The GitHub repository DEPI-Echoes/Candle-A-Computer-Vision-Candling-System-for-Egg-Fertility-Classification contains a labelled image folder "Egg Fertility" with 2 categories: fertile, infertile. Examples follow, each with its label.

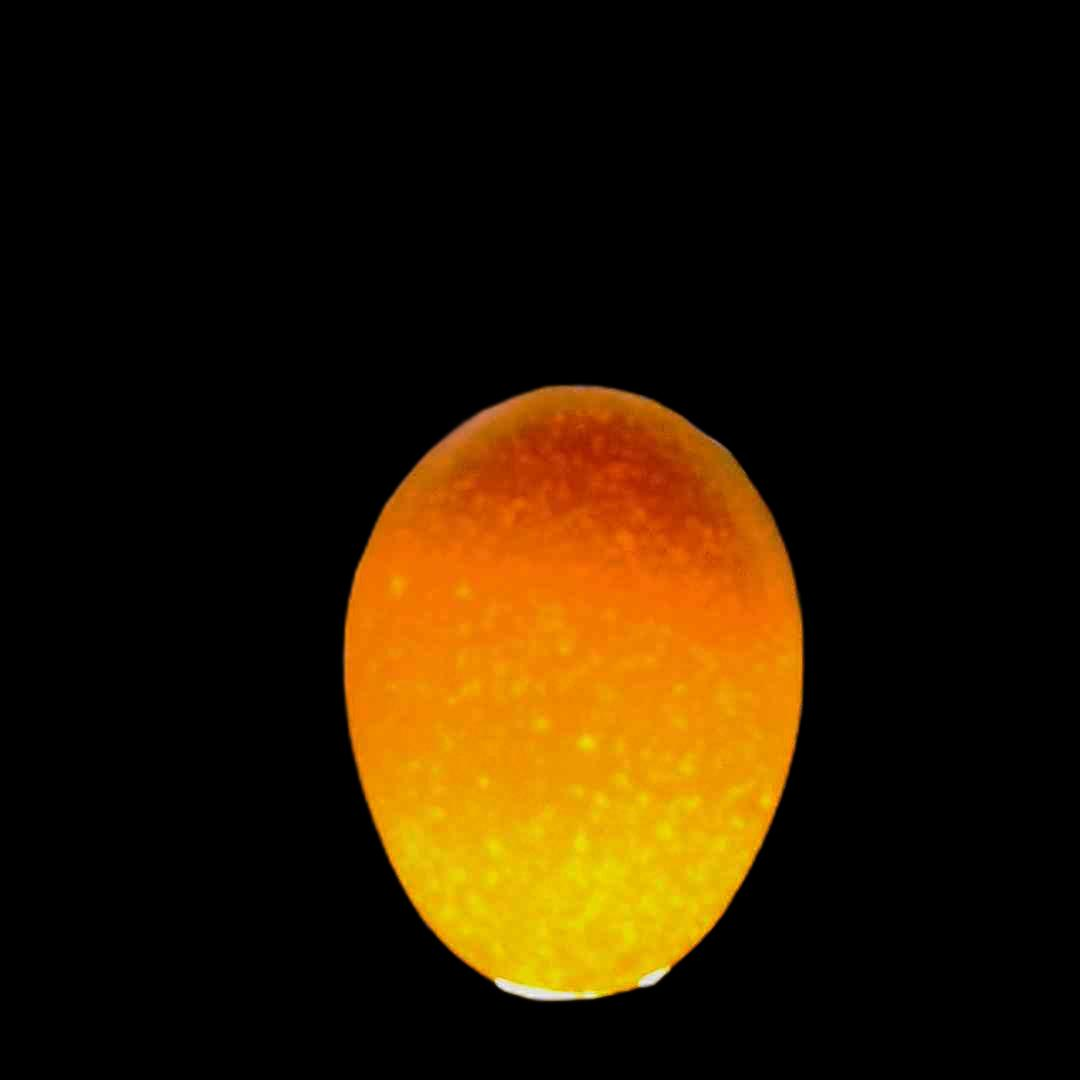
Label: infertile

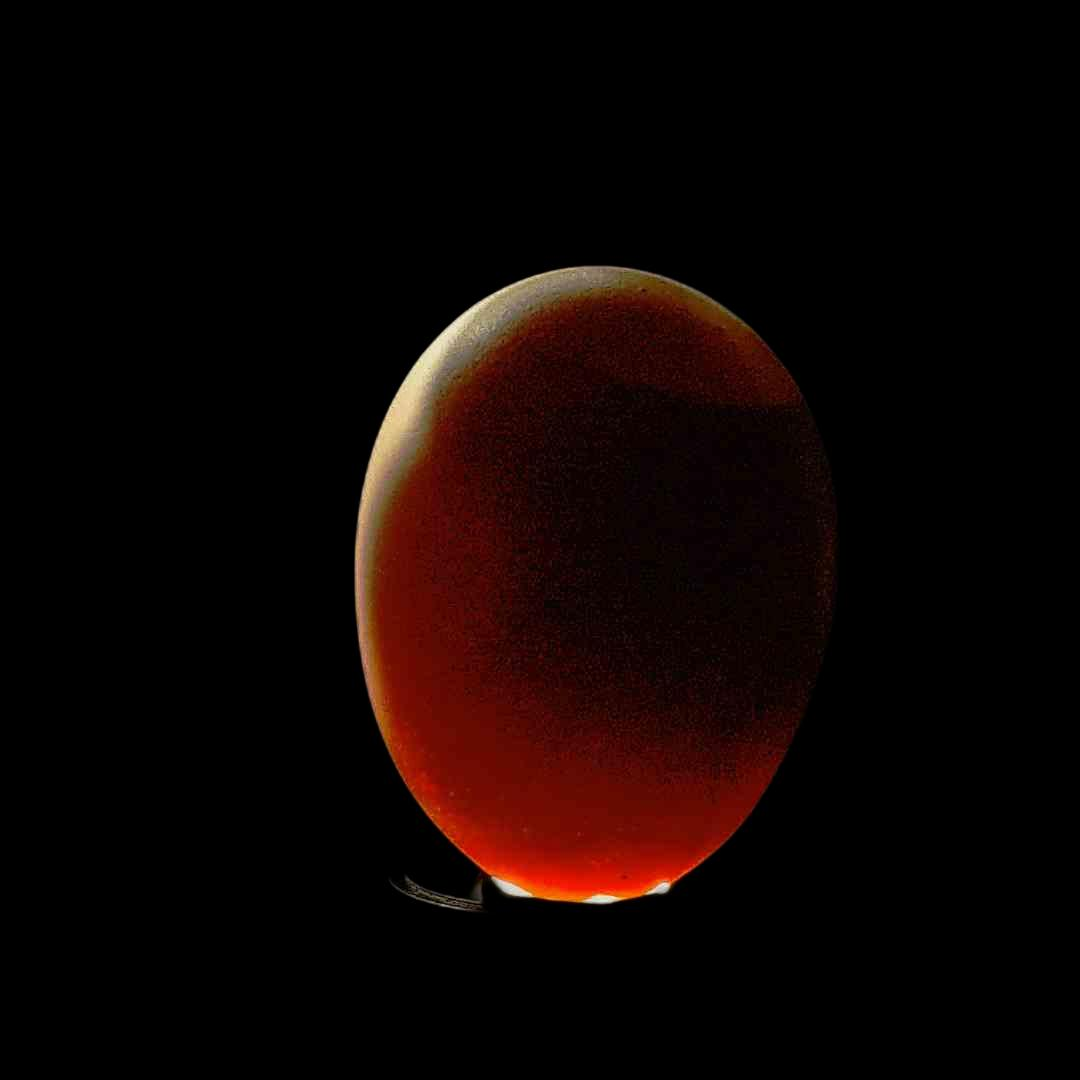
Label: fertile

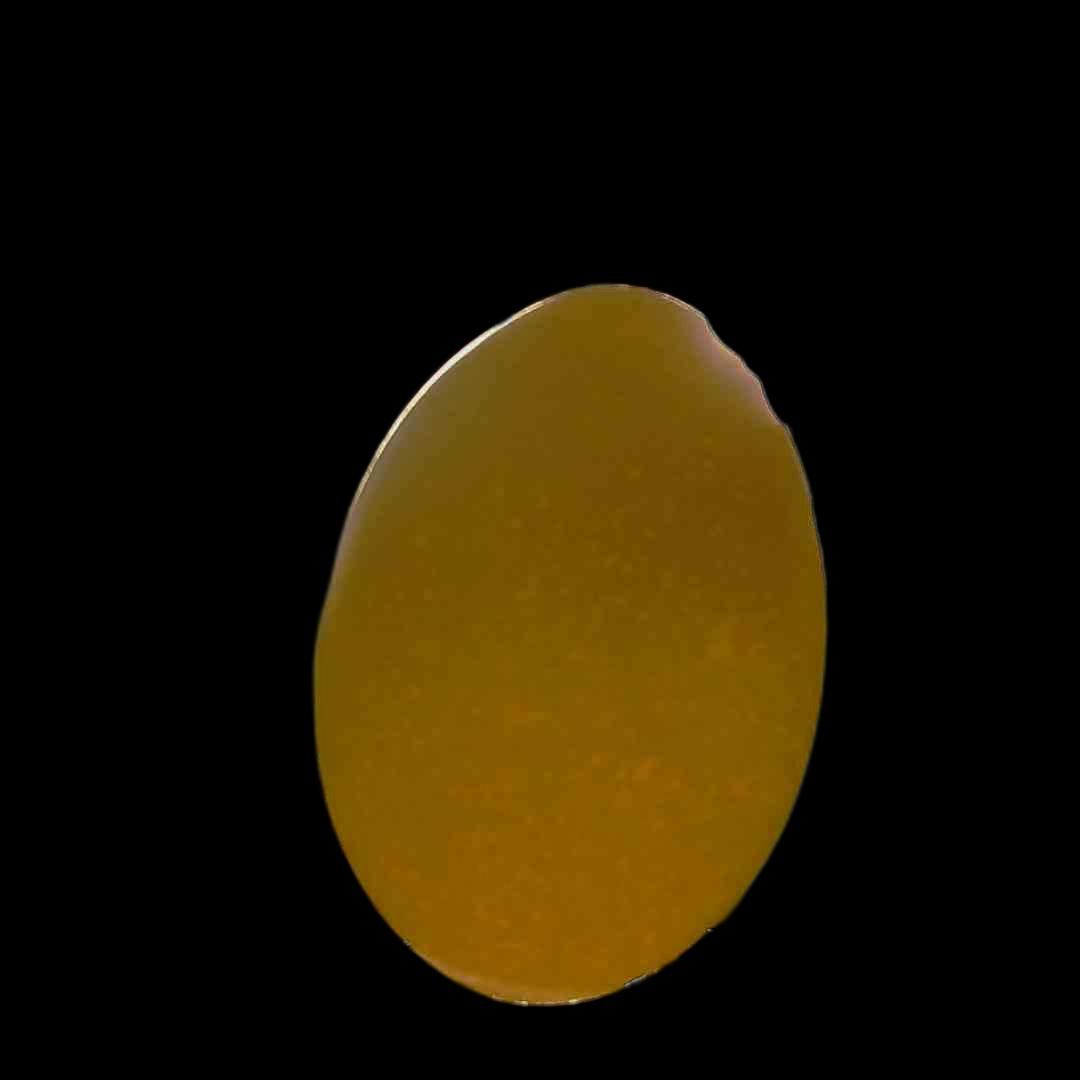
Label: infertile

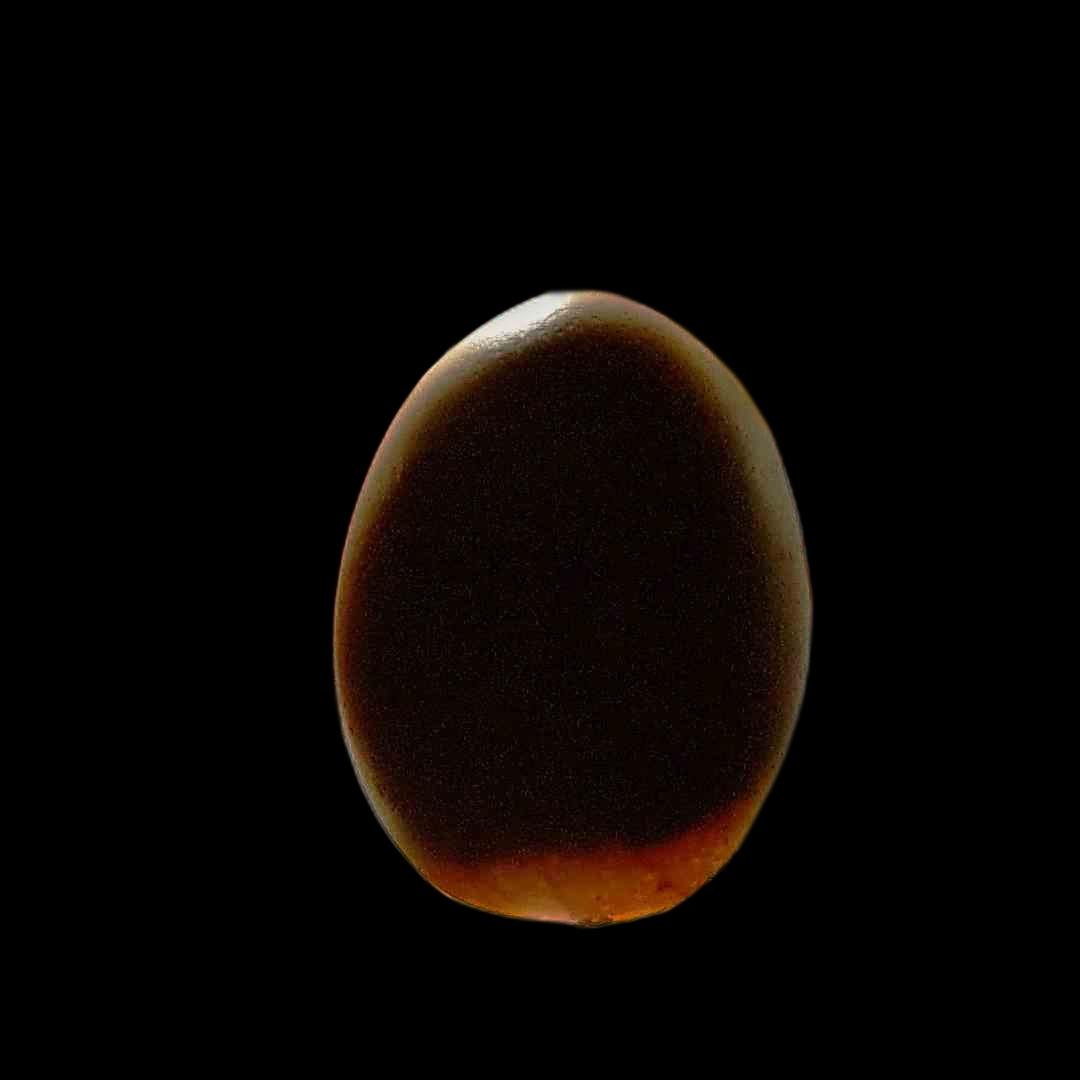
Label: fertile

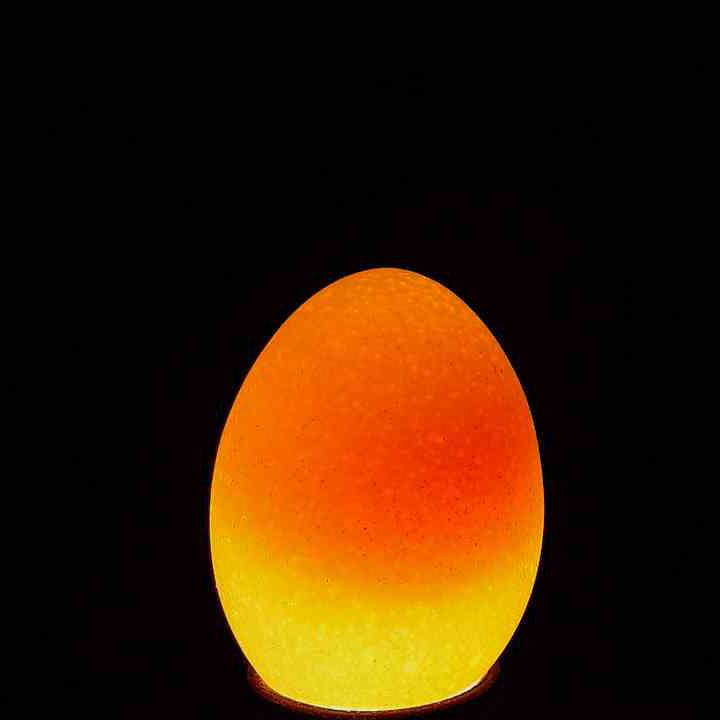
Label: infertile

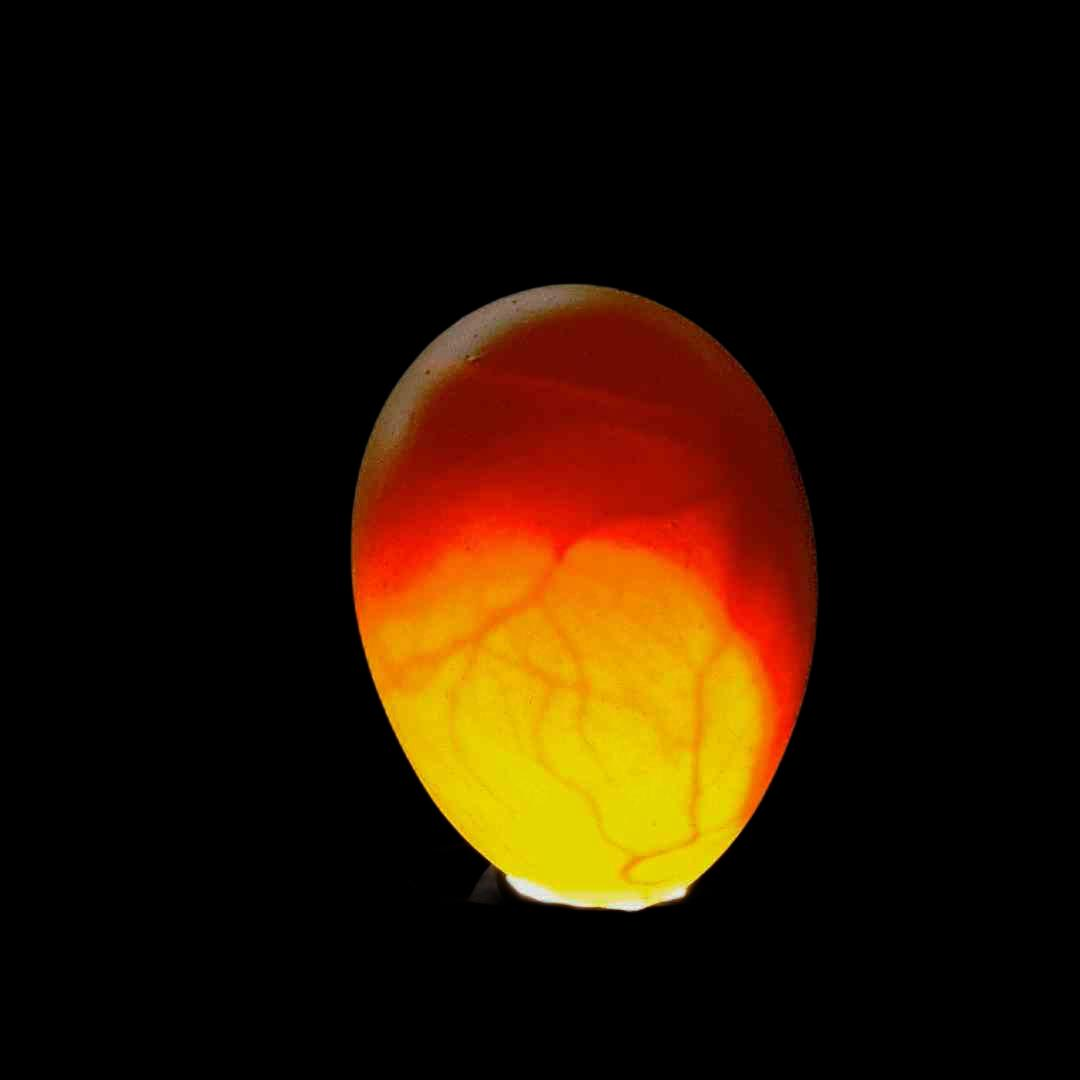
Label: fertile
